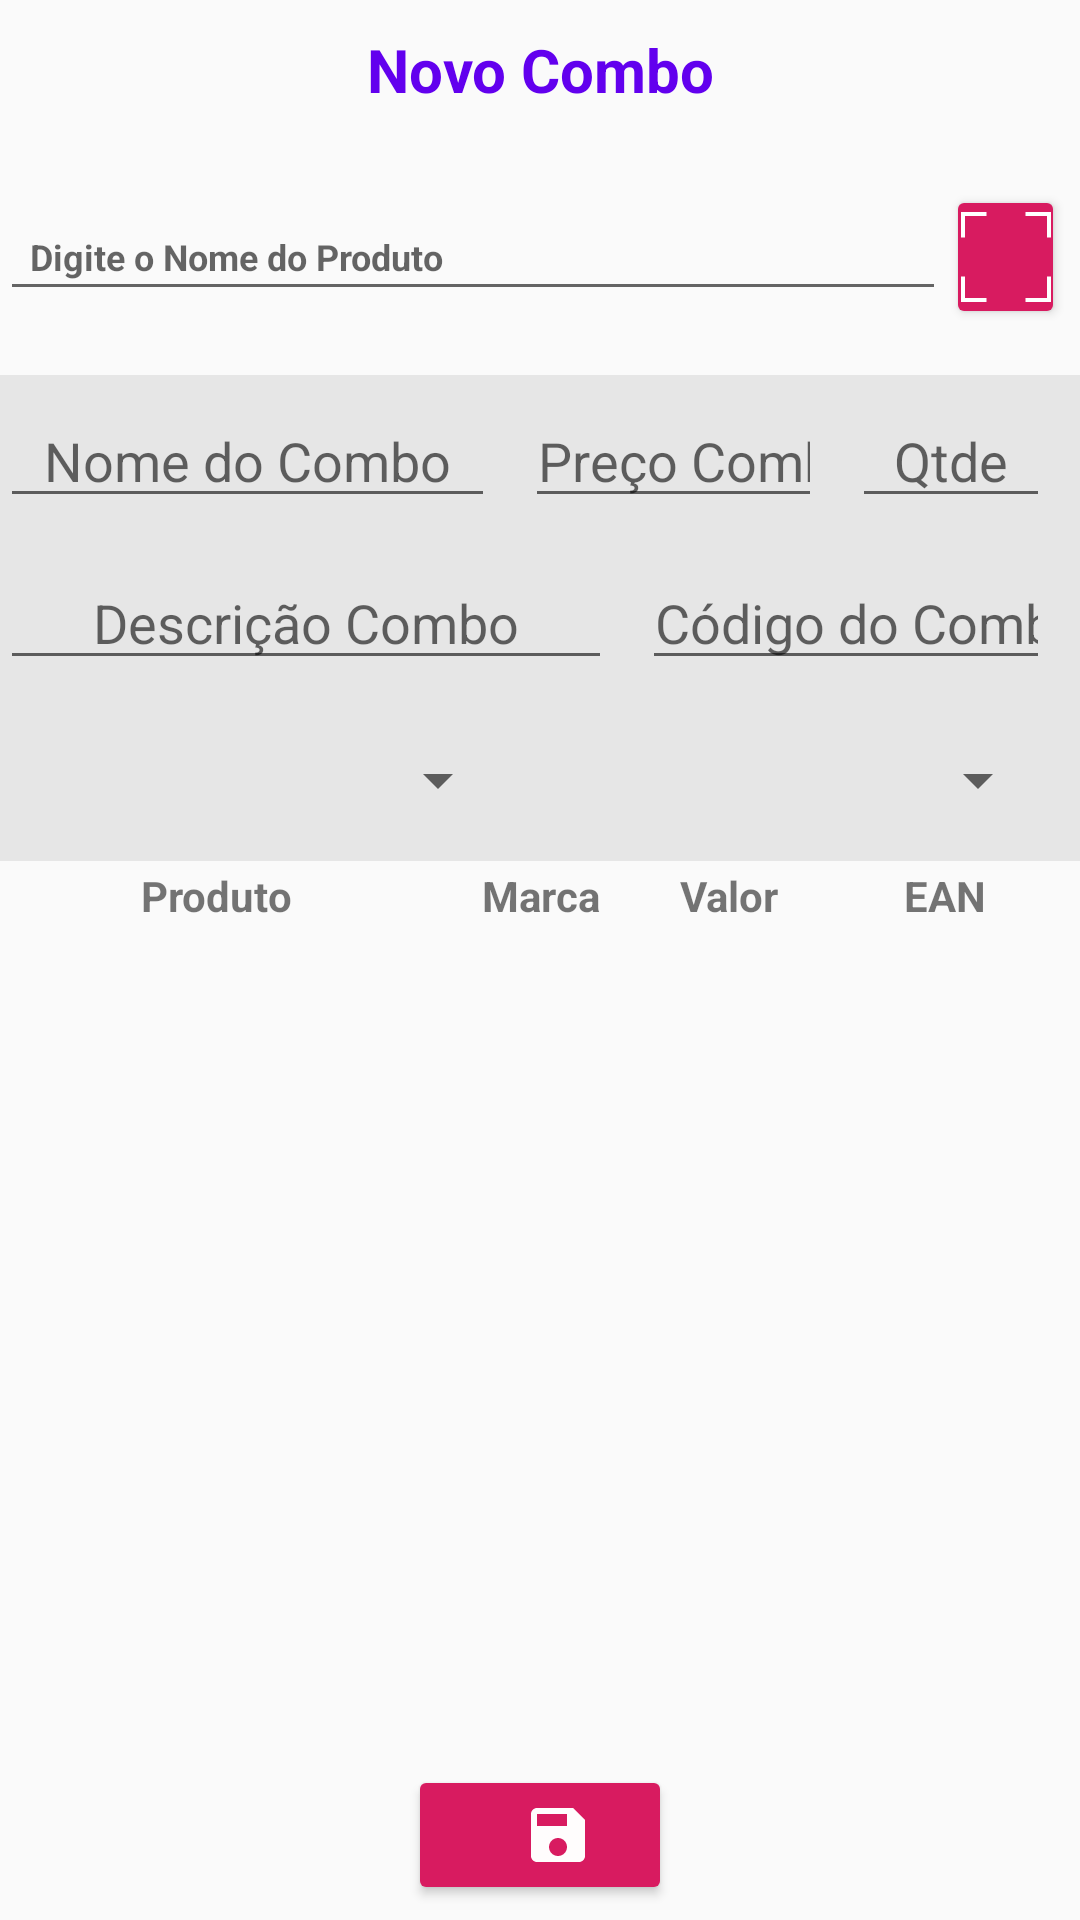

Android layout source for this screen:
<!-- AndroidManifest.xml: application theme AppTheme -->
<!-- res/layout/new_combo_activity.xml -->
<?xml version="1.0" encoding="utf-8"?>
<FrameLayout xmlns:android="http://schemas.android.com/apk/res/android"
    xmlns:app="http://schemas.android.com/apk/res-auto"
    xmlns:tools="http://schemas.android.com/tools"
    android:layout_width="match_parent"
    android:layout_height="match_parent">

    <LinearLayout
        android:layout_width="match_parent"
        android:layout_height="match_parent"
        android:gravity="center"
        android:orientation="vertical">


        <TextView
            style="@style/titulos"
            android:layout_width="match_parent"
            android:layout_height="0dp"
            android:layout_weight="1"
            android:text="@string/novo_combo" />


        <LinearLayout
            android:layout_width="match_parent"
            android:layout_height="0dp"
            android:layout_weight="1.7"
            android:gravity="center"
            android:orientation="horizontal">


            <AutoCompleteTextView
                android:id="@+id/inp_produto"
                style="@style/cadastros"
                android:layout_width="0dp"
                android:layout_height="wrap_content"
                android:layout_weight="8"
                android:ems="10"
                android:hint="@string/digite_o_produto"
                android:inputType="text"
                android:textSize="12dp"
                android:textStyle="bold" />


            <ImageButton
                android:id="@+id/imgLerQrCode"
                style="@style/Widget.AppCompat.Button.Colored"
                android:layout_width="0dp"
                android:layout_height="wrap_content"
                android:layout_gravity="center"
                android:layout_marginRight="5dp"
                android:layout_weight="1"
                android:padding="5dp"
                android:src="@drawable/qr_code_reader" />

        </LinearLayout>

        <LinearLayout
            android:layout_width="match_parent"
            android:layout_height="0dp"
            android:layout_weight="3.5"
            android:orientation="vertical">

            <LinearLayout
                android:layout_width="match_parent"
                android:layout_height="0dp"
                android:layout_weight="1"
                android:background="#e6e6e6"
                android:gravity="center"
                android:orientation="horizontal">



                <EditText
                    android:id="@+id/inpNomeCombo"
                    android:layout_width="0dp"
                    android:layout_height="wrap_content"
                    android:layout_marginRight="10dp"
                    android:layout_weight="5"
                    android:gravity="center"
                    android:hint="@string/nome_combo"
                    android:inputType="text" />

                <EditText
                    android:id="@+id/inpPrecoVenda"
                    android:layout_width="0dp"
                    android:layout_height="wrap_content"
                    android:layout_marginRight="10dp"
                    android:layout_weight="3"
                    android:gravity="center"
                    android:hint="@string/preco_combo"
                    android:inputType="numberDecimal" />

                <EditText
                    android:id="@+id/inpQtdeCombo"
                    android:layout_width="0dp"
                    android:layout_height="wrap_content"
                    android:layout_marginRight="10dp"
                    android:layout_weight="2"
                    android:gravity="center"
                    android:hint="@string/qtde"
                    android:inputType="number" />


            </LinearLayout>


            <LinearLayout
                android:layout_width="match_parent"
                android:layout_height="0dp"
                android:layout_weight="1"
                android:background="#e6e6e6"
                android:gravity="center"
                android:orientation="horizontal">



                <EditText
                    android:id="@+id/inpDescricaoCombo"
                    android:layout_width="0dp"
                    android:layout_height="wrap_content"
                    android:layout_marginRight="10dp"
                    android:layout_weight="6"
                    android:gravity="center"
                    android:hint="@string/descricao_combo"
                    android:inputType="text" />

                <EditText
                    android:id="@+id/inpEanCombo"
                    android:layout_width="0dp"
                    android:layout_height="wrap_content"
                    android:layout_marginRight="10dp"
                    android:layout_weight="4"
                    android:gravity="center"
                    android:hint="@string/codigo_combo"
                    android:inputType="text" />





            </LinearLayout>

            <LinearLayout
                android:layout_width="match_parent"
                android:layout_height="0dp"
                android:layout_weight="1"
                android:background="#e6e6e6"
                android:gravity="center"
                android:orientation="horizontal">



                <Spinner
                    android:id="@+id/spnUnidadeDeMedidaCombo"
                    android:layout_width="0dp"
                    android:layout_height="wrap_content"
                    android:layout_marginRight="10dp"
                    android:layout_weight="5"
                    android:gravity="center"/>

                <Spinner
                    android:id="@+id/spnCategoriaCombo"
                    android:layout_width="0dp"
                    android:layout_height="wrap_content"
                    android:layout_marginRight="10dp"
                    android:layout_weight="5"
                    android:gravity="center" />


            </LinearLayout>


        </LinearLayout>


        <LinearLayout
            android:layout_width="match_parent"
            android:layout_height="0dp"
            android:layout_weight="0.5"
            android:gravity="center"
            android:orientation="horizontal">

            <TextView
                style="@style/item_list_view.titulos"
                android:layout_width="0dp"
                android:layout_height="wrap_content"
                android:layout_weight="4"
                android:text="@string/produto" />

            <TextView
                style="@style/item_list_view.titulos"
                android:layout_width="0dp"
                android:layout_height="wrap_content"
                android:layout_weight="2"
                android:text="@string/marca" />

            <TextView
                style="@style/item_list_view.titulos"
                android:layout_width="0dp"
                android:layout_height="wrap_content"
                android:layout_weight="1.5"
                android:text="@string/valor" />

            <TextView
                style="@style/item_list_view.titulos"
                android:layout_width="0dp"
                android:layout_height="wrap_content"
                android:layout_weight="2.5"
                android:text="@string/ean" />
        </LinearLayout>


        <LinearLayout
            android:layout_width="match_parent"
            android:layout_height="0dp"
            android:layout_weight="6">

            <ListView
                android:id="@+id/lstProdutos"
                android:layout_width="match_parent"
                android:layout_height="match_parent"></ListView>

        </LinearLayout>


        <ImageButton
            android:id="@+id/btn_save"
            style="@style/Base.Widget.AppCompat.Button.Colored"
            android:layout_width="wrap_content"
            android:layout_height="0dp"
            android:layout_marginBottom="5dp"
            android:layout_weight="1"
            android:paddingEnd="0dp"
            android:src="@drawable/ic_save_black_24dp" />

    </LinearLayout>


</FrameLayout>
<!-- resources referenced by this layout -->
<resources>
  <!-- drawable ic_save_black_24dp (drawable) -->
  <vector android:height="24dp" android:tint="#FFFDFD"
      android:viewportHeight="24.0" android:viewportWidth="24.0"
      android:width="24dp" xmlns:android="http://schemas.android.com/apk/res/android">
      <path android:fillColor="#FF000000" android:pathData="M17,3L5,3c-1.11,0 -2,0.9 -2,2v14c0,1.1 0.89,2 2,2h14c1.1,0 2,-0.9 2,-2L21,7l-4,-4zM12,19c-1.66,0 -3,-1.34 -3,-3s1.34,-3 3,-3 3,1.34 3,3 -1.34,3 -3,3zM15,9L5,9L5,5h10v4z"/>
  </vector>
  <!-- drawable qr_code_reader (drawable) -->
  <vector
      xmlns:android="http://schemas.android.com/apk/res/android"
      android:width="30dp" android:height="30dp" android:viewportHeight="230.0" android:viewportWidth="230.0">
      <path android:fillColor="#00000000" android:fillType="evenOdd"
          android:pathData="M165,5C178.2,5 198.2,5 225,5L225,30.79L225,65"
          android:strokeColor="@color/qr_code_reader_square" android:strokeWidth="10"/>
      <path android:fillColor="#00000000" android:fillType="evenOdd"
          android:pathData="M5,65C5,51.8 5,31.8 5,5L30.79,5L65,5"
          android:strokeColor="@color/qr_code_reader_square" android:strokeWidth="10"/>
      <path android:fillColor="#00000000" android:fillType="evenOdd"
          android:pathData="M165,225C178.2,225 198.2,225 225,225L225,199.21L225,165"
          android:strokeColor="@color/qr_code_reader_square" android:strokeWidth="10"/>
      <path android:fillColor="#00000000" android:fillType="evenOdd"
          android:pathData="M5,165C5,178.2 5,198.2 5,225L30.79,225L65,225"
          android:strokeColor="@color/qr_code_reader_square" android:strokeWidth="10"/>
  </vector>
  <string name="codigo_combo">Código do Combo</string>
  <string name="descricao_combo">Descrição Combo</string>
  <string name="digite_o_produto">Digite o Nome do Produto</string>
  <string name="ean">EAN</string>
  <string name="marca">Marca</string>
  <string name="nome_combo">Nome do Combo</string>
  <string name="novo_combo">Novo Combo</string>
  <string name="preco_combo">Preço Combo</string>
  <string name="produto">Produto</string>
  <string name="qtde">Qtde</string>
  <string name="valor">Valor</string>
  <style name="cadastros">
          <item name="android:textSize">12dp</item>
          <item name="android:padding">10dp</item>
      </style>
  <style name="item_list_view.titulos">
          <item name="android:gravity">center</item>
          <item name="android:textStyle">bold</item>
      </style>
  <style name="titulos">
          <item name="android:textStyle">bold</item>
          <item name="android:textColor">@color/design_default_color_primary</item>
          <item name="android:textAlignment">center</item>
          <item name="android:gravity">center</item>
          <item name="android:textSize">20dp</item>
      </style>
  <style name="AppTheme" parent="Theme.AppCompat.Light.DarkActionBar">
          
          <item name="colorPrimary">@color/colorPrimary</item>
          <item name="colorPrimaryDark">@color/colorPrimaryDark</item>
          <item name="colorAccent">@color/colorAccent</item>
      </style>
  <color name="qr_code_reader_square">#FFFFFFFF</color>
  <color name="colorPrimary">#008577</color>
  <color name="colorPrimaryDark">#00574B</color>
  <color name="colorAccent">#D81B60</color>
</resources>
